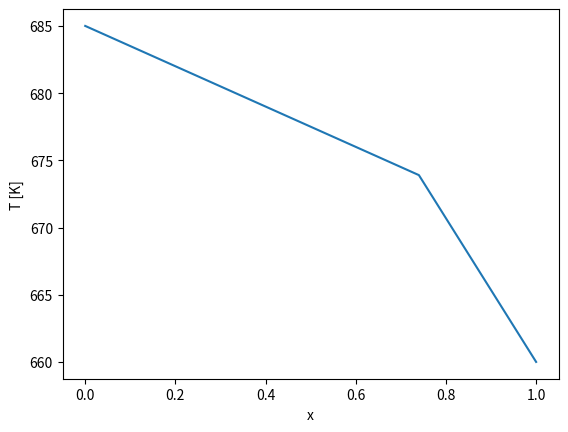
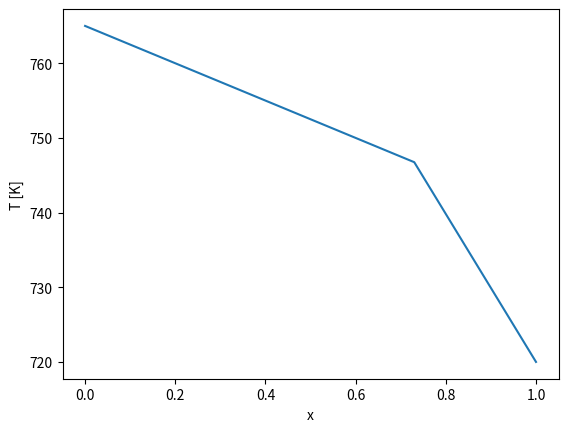
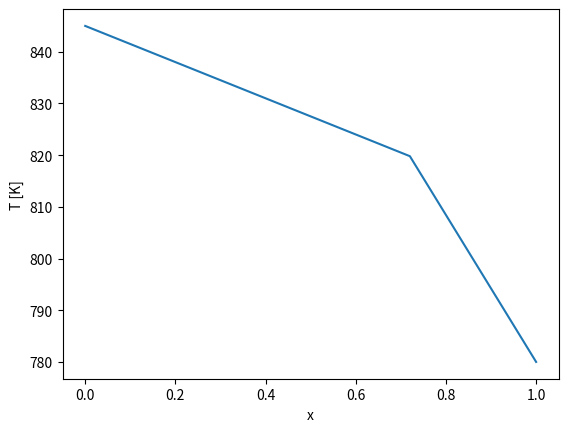
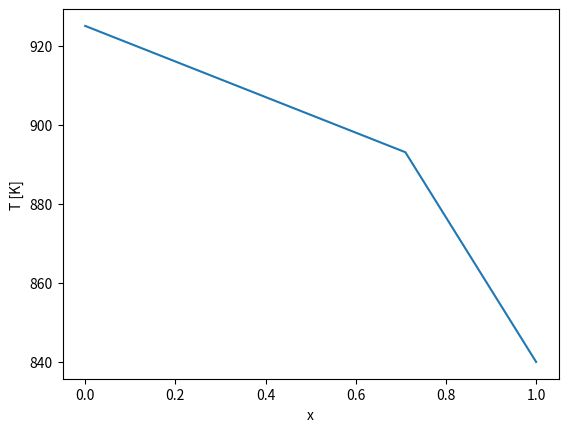
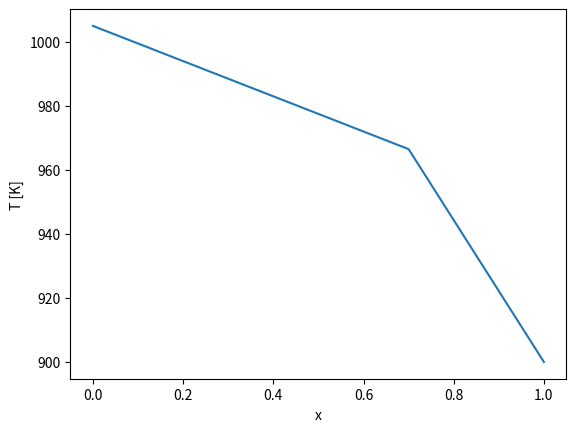
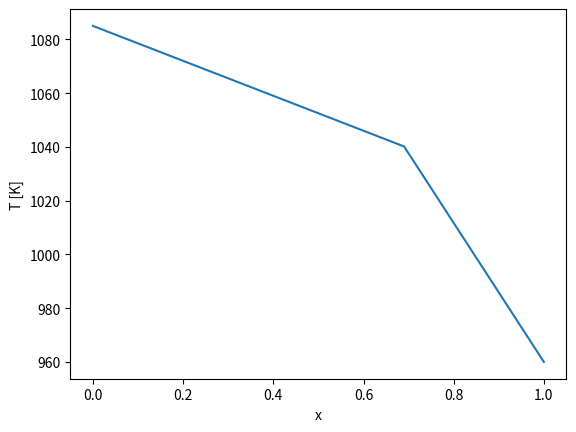
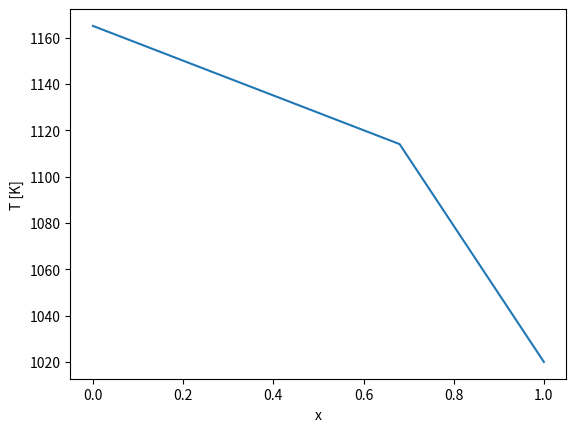
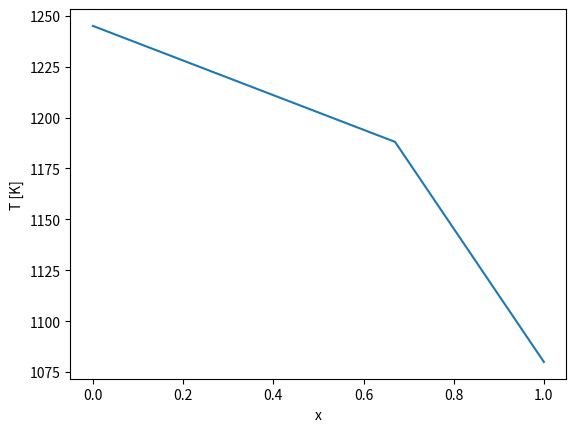
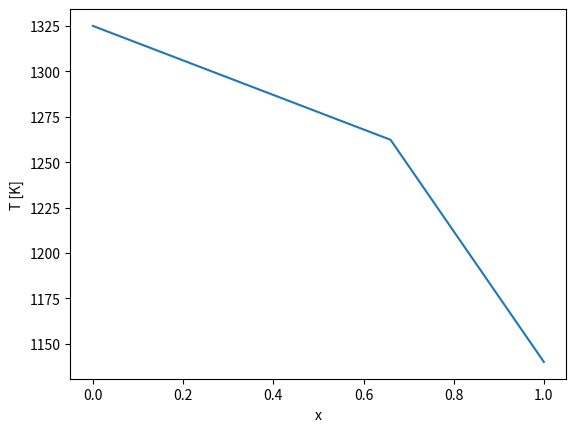
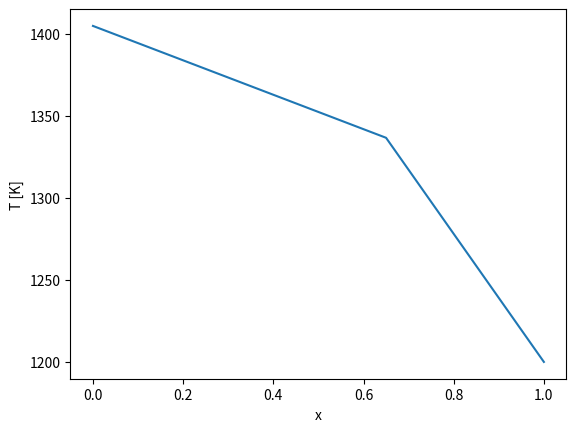
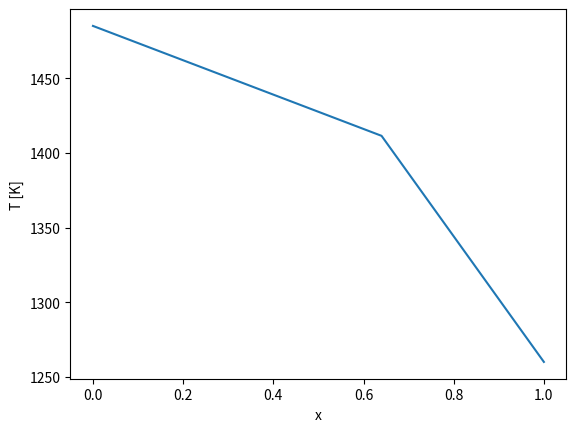
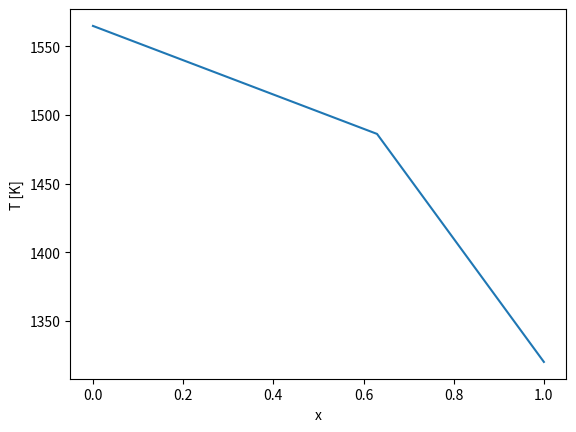
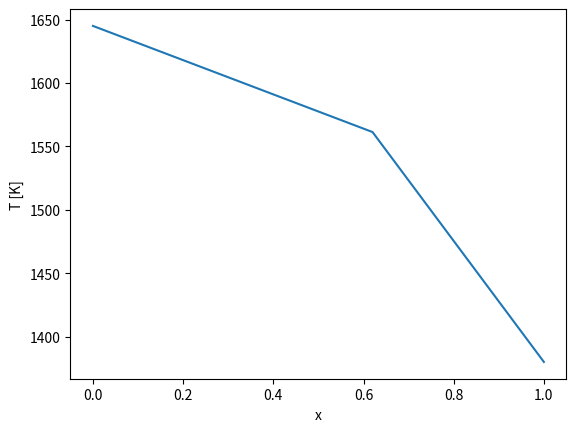
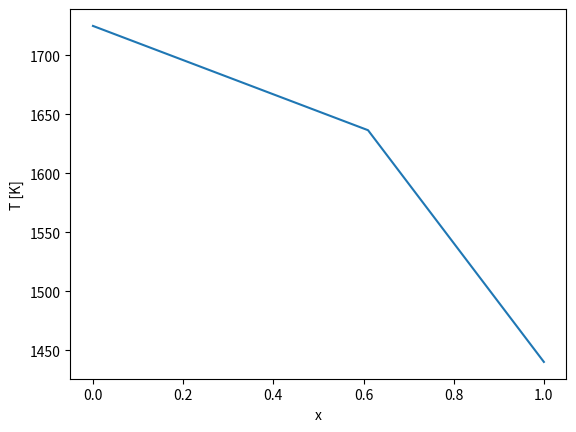
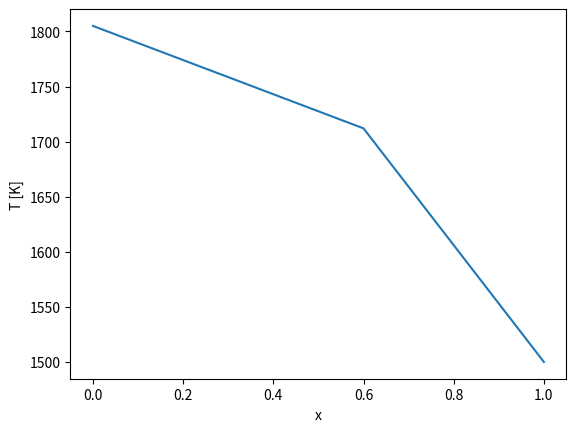
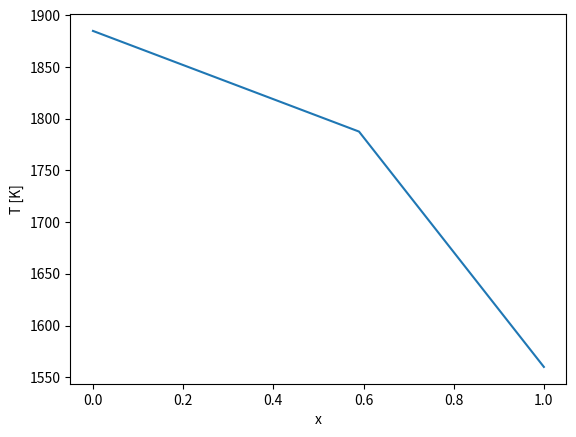

These charts were generated, in order, by the following Python code:
import numpy as np
import matplotlib.pyplot as plt

### Class Definitions
def T_1_func(x,t):
  return (605. - 5.*x) + t*(8. - x)

def interf_func(t):
  return 0.75 - 0.001*t

def T_2_func(x,i,t):
  return (1/(1-i))*((-5. + 5.*i + i*t - 2.*t)*x + (605. - 605.*i + 8.*t - 7.*t*i))

### Data Generation
# Setup Storage Arrays
ts = np.arange(0,180.0001,10.)
xs = np.arange(0,1.0001,0.01)
interf_locs = np.zeros(len(ts))
interf_locs[0] = interf_func(0)
temp_data = np.zeros((len(ts),len(xs)))
temp_data[0,:] = 600

# Generate data
for t_idx in range(1,len(ts)):
  interf_locs[t_idx] = interf_func(ts[t_idx])
  for x_idx in range(0,np.shape(temp_data)[1]):
    if xs[x_idx] <= interf_locs[t_idx]:
      temp_data[t_idx,x_idx] = T_1_func(xs[x_idx],ts[t_idx])
    elif xs[x_idx] > interf_locs[t_idx]:
      temp_data[t_idx,x_idx] = T_2_func(xs[x_idx],interf_locs[t_idx],ts[t_idx])

### Plot Solutions
for t in range(1,len(ts)):
  plt.figure()
  temp_sol, = plt.plot(xs,temp_data[t,:],label='T Solution at t='+str(ts[t]))
  plt.xlabel('x')
  plt.ylabel('T [K]')
  plt.savefig('1D_discont_2_mat_mms_'+str(ts[t])+'_out.png')

### Export Data
np.savetxt('1D_discont_2_mat_mms_temp_out.csv',temp_data,fmt='%.6e',delimiter=',')
np.savetxt('1D_discont_2_mat_mms_interf_out.csv',interf_locs,fmt='%.6e',delimiter=',')
